3-way image classification set "Water_images" from GitHub (sk1252k5/Water_Quality); label vocabulary: bersih, keruh, kotor.

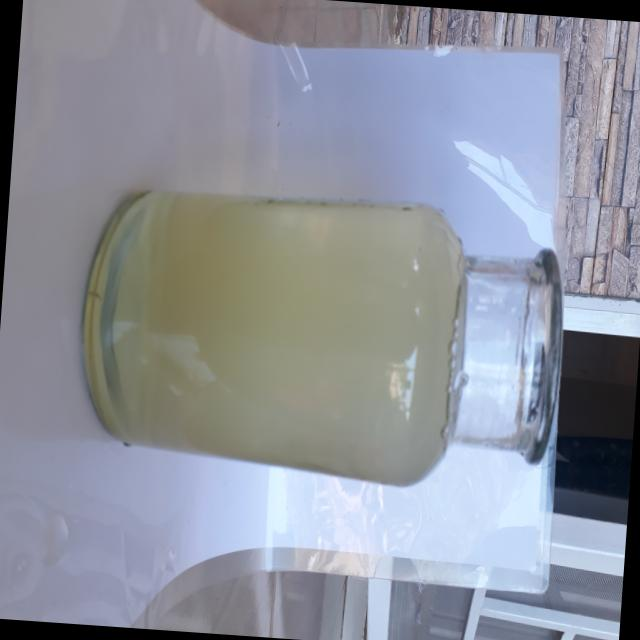
Label: keruh

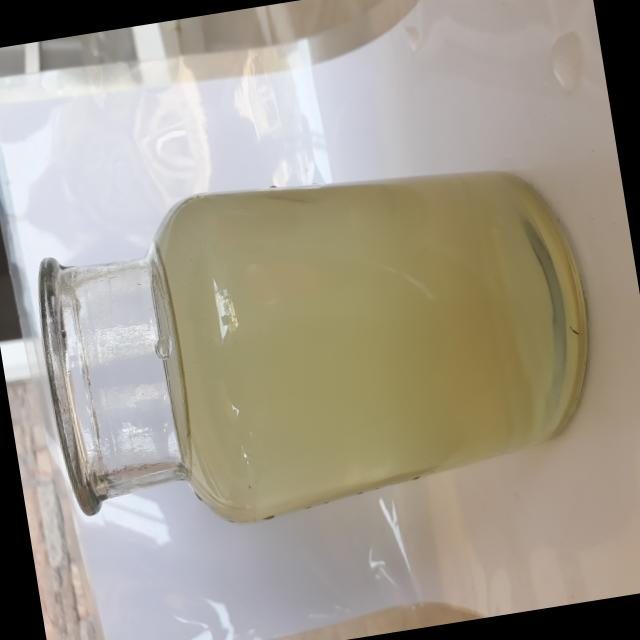
Label: keruh

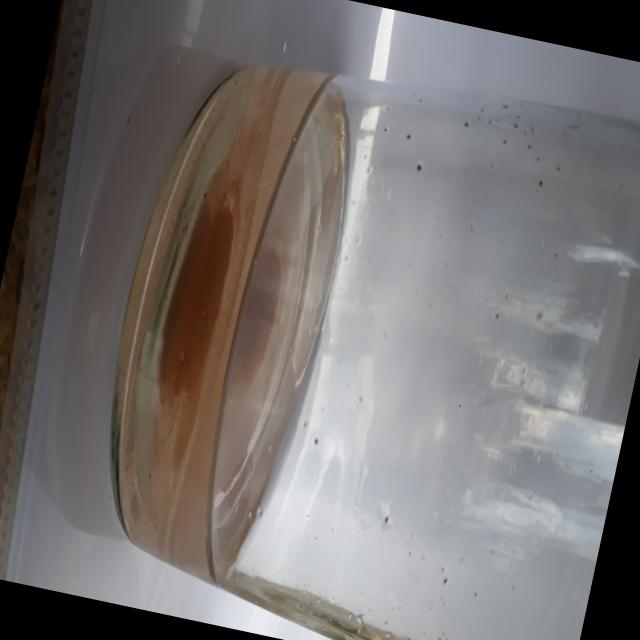
Label: kotor

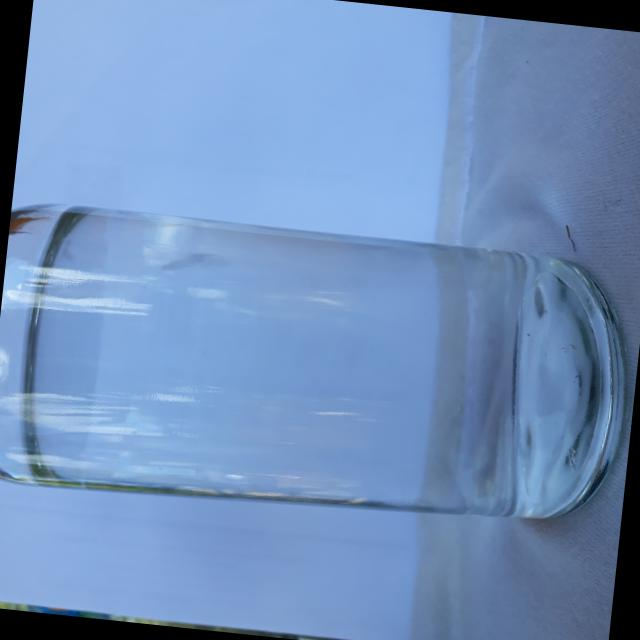
Label: bersih

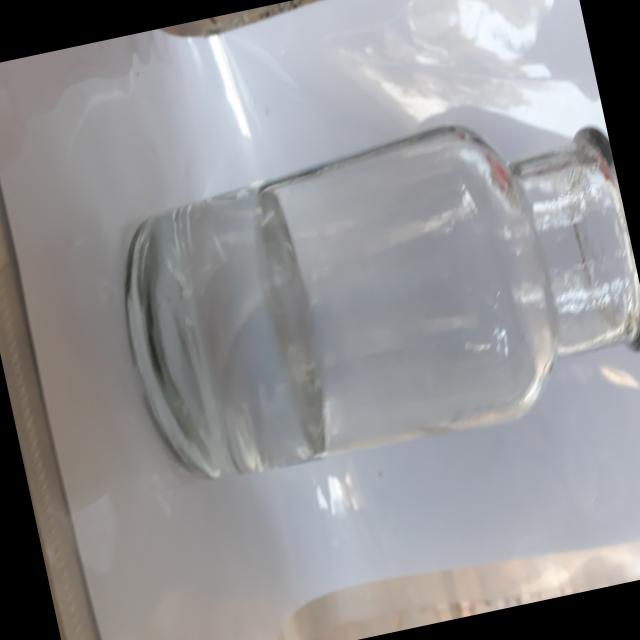
Label: bersih

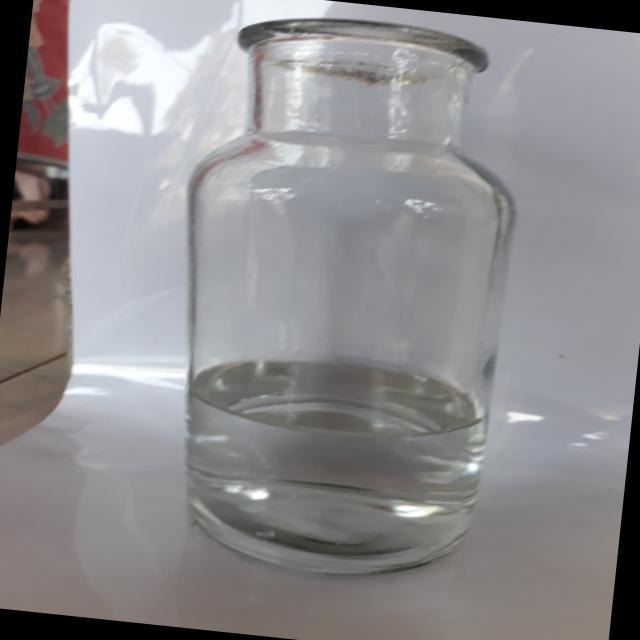
Label: bersih
